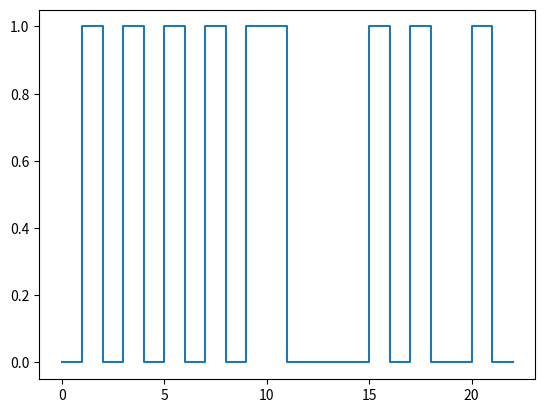

Write Python code to recreate this figure.
#!/usr/bin/env python3

import matplotlib.pyplot as plt
import numpy as np


def main():
    plt.figure(2)
    wave = "00101010101100001010010"
    wave_list = list(map(int, wave))
    word = np.array(wave_list)
    plt.step(np.arange(0, len(word)), word)
    # plt.show()
    plt.savefig("draw1.svg")


if __name__ == "__main__":
    main()
